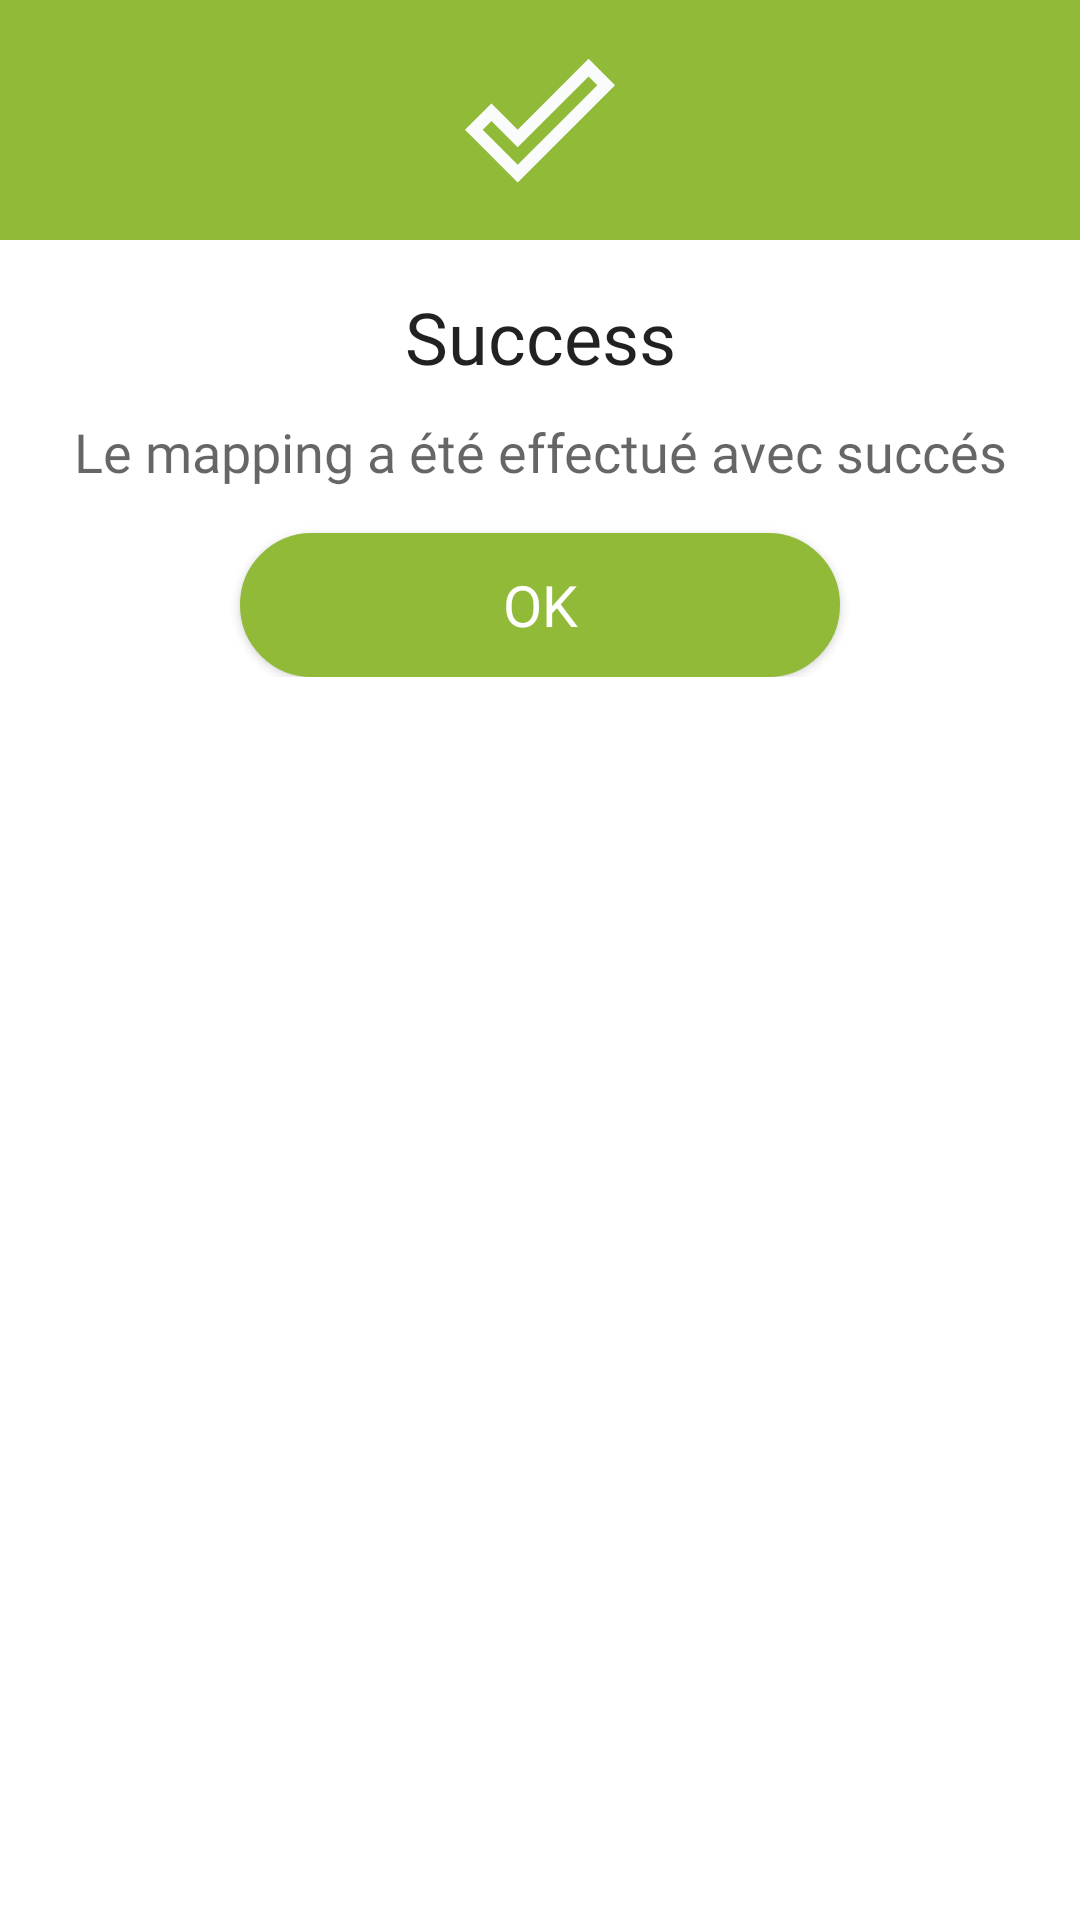

Layout XML and referenced resources for this Android screen:
<!-- AndroidManifest.xml: application theme Theme.MyApplication -->
<!-- res/layout/success_dialog.xml -->
<?xml version="1.0" encoding="utf-8"?>
<LinearLayout xmlns:android="http://schemas.android.com/apk/res/android"
    android:layout_width="match_parent"
    android:layout_height="match_parent"
    android:orientation="vertical">

    <RelativeLayout
        android:layout_width="match_parent"
        android:layout_height="80dp"
        android:background="@color/colorAccent">

        <ImageView
            android:layout_width="50dp"
            android:layout_height="50dp"
            android:layout_centerInParent="true"
            android:background="@drawable/ic_done" />

    </RelativeLayout>

    <LinearLayout
        android:layout_width="match_parent"
        android:layout_height="wrap_content"
        android:orientation="vertical"
        android:padding="16dp">

        <TextView
            android:layout_width="match_parent"
            android:layout_height="wrap_content"
            android:text="Success"
            android:fontFamily="@font/montserrat_medium"
            android:textAlignment="center"
            android:textAppearance="@style/TextAppearance.AppCompat.Headline" />

        <TextView
            android:layout_width="match_parent"
            android:layout_height="wrap_content"
            android:layout_marginTop="10dp"
            android:fontFamily="@font/montserrat"
            android:text="Le mapping a été effectué avec succés"
            android:textAlignment="center"
            android:textAppearance="@style/TextAppearance.AppCompat.Medium" />

        <androidx.appcompat.widget.AppCompatButton
            android:id="@+id/buttonOk"
            android:layout_width="200dp"
            android:layout_height="wrap_content"
            android:layout_gravity="center"
            android:layout_marginTop="15dp"
            android:background="@drawable/rounded_button"
            android:text="Ok"
            android:textSize="19dp"
            android:fontFamily="@font/montserrat_bold"
            android:textColor="@color/white" />

    </LinearLayout>

</LinearLayout>
<!-- resources referenced by this layout -->
<resources>
  <color name="colorAccent">#91ba38</color>
  <color name="white">#FFFFFFFF</color>
  <!-- drawable ic_done (drawable) -->
  <vector android:height="24dp" android:tint="#FAFCFC"
      android:viewportHeight="24" android:viewportWidth="24"
      android:width="24dp" xmlns:android="http://schemas.android.com/apk/res/android">
      <path android:fillColor="@android:color/white" android:pathData="M19.77,5.03l1.4,1.4L8.43,19.17l-5.6,-5.6 1.4,-1.4 4.2,4.2L19.77,5.03m0,-2.83L8.43,13.54l-4.2,-4.2L0,13.57 8.43,22 24,6.43 19.77,2.2z"/>
  </vector>
  <!-- drawable rounded_button (drawable) -->
  <?xml version="1.0" encoding="utf-8"?>
  <shape xmlns:android="http://schemas.android.com/apk/res/android">
      <solid android:color="@color/colorAccent"/>
      <stroke android:color="@color/colorAccent" android:width="1.5dp"/>
      <corners android:radius="25dp"/>
  </shape>
  <style name="Theme.MyApplication" parent="Theme.MaterialComponents.DayNight.NoActionBar">
          <item name="android:forceDarkAllowed" tools:targetApi="q">false</item>
          
          <item name="colorPrimary">@color/colorPrimary</item>
          <item name="colorPrimaryVariant">@color/colorPrimaryDark</item>
          <item name="colorOnPrimary">@color/colorPrimary</item>
          
          <item name="colorSecondary">@color/colorAccent</item>
          <item name="colorSecondaryVariant">@color/colorAccent</item>
          <item name="colorOnSecondary">@color/black</item>
          
          <item name="android:statusBarColor" tools:targetApi="l">?attr/colorPrimaryVariant</item>
          
      </style>
  <color name="colorPrimary">#3949ab</color>
  <color name="colorPrimaryDark">#1A237E</color>
  <color name="black">#FF000000</color>
</resources>
